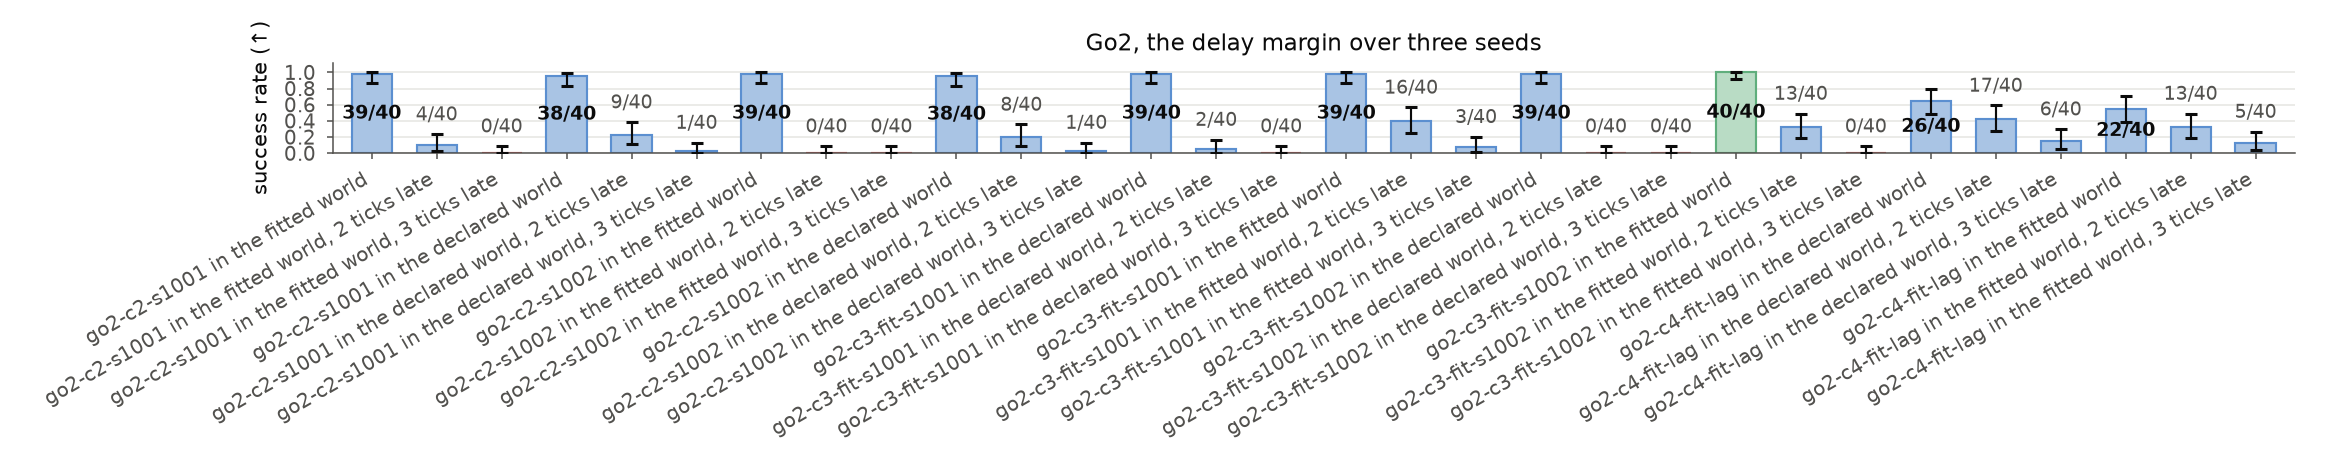

The file beside this chart, header and first rows:
arm, group, episodes, successes, trials, rate, ci_low, ci_high
go2-c2-s1001 in the fitted world, go2-c2-s1001 in the fitted world, , 39, 40, 0.975, 0.868, 0.999
go2-c2-s1001 in the fitted world, 2 tick…, go2-c2-s1001 in the fitted world, 2 tick…, , 4, 40, 0.1, 0.028, 0.237
go2-c2-s1001 in the fitted world, 3 tick…, go2-c2-s1001 in the fitted world, 3 tick…, , 0, 40, 0.0, 0.0, 0.088
go2-c2-s1001 in the declared world, go2-c2-s1001 in the declared world, , 38, 40, 0.95, 0.831, 0.994
go2-c2-s1001 in the declared world, 2 ti…, go2-c2-s1001 in the declared world, 2 ti…, , 9, 40, 0.225, 0.108, 0.385
go2-c2-s1001 in the declared world, 3 ti…, go2-c2-s1001 in the declared world, 3 ti…, , 1, 40, 0.025, 0.001, 0.132
go2-c2-s1002 in the fitted world, go2-c2-s1002 in the fitted world, , 39, 40, 0.975, 0.868, 0.999
go2-c2-s1002 in the fitted world, 2 tick…, go2-c2-s1002 in the fitted world, 2 tick…, , 0, 40, 0.0, 0.0, 0.088
go2-c2-s1002 in the fitted world, 3 tick…, go2-c2-s1002 in the fitted world, 3 tick…, , 0, 40, 0.0, 0.0, 0.088
go2-c2-s1002 in the declared world, go2-c2-s1002 in the declared world, , 38, 40, 0.95, 0.831, 0.994
go2-c2-s1002 in the declared world, 2 ti…, go2-c2-s1002 in the declared world, 2 ti…, , 8, 40, 0.2, 0.091, 0.356
go2-c2-s1002 in the declared world, 3 ti…, go2-c2-s1002 in the declared world, 3 ti…, , 1, 40, 0.025, 0.001, 0.132
go2-c3-fit-s1001 in the declared world, go2-c3-fit-s1001 in the declared world, , 39, 40, 0.975, 0.868, 0.999
go2-c3-fit-s1001 in the declared world, …, go2-c3-fit-s1001 in the declared world, …, , 2, 40, 0.05, 0.006, 0.169
go2-c3-fit-s1001 in the declared world, …, go2-c3-fit-s1001 in the declared world, …, , 0, 40, 0.0, 0.0, 0.088
go2-c3-fit-s1001 in the fitted world, go2-c3-fit-s1001 in the fitted world, , 39, 40, 0.975, 0.868, 0.999
go2-c3-fit-s1001 in the fitted world, 2 …, go2-c3-fit-s1001 in the fitted world, 2 …, , 16, 40, 0.4, 0.249, 0.567
go2-c3-fit-s1001 in the fitted world, 3 …, go2-c3-fit-s1001 in the fitted world, 3 …, , 3, 40, 0.075, 0.016, 0.204
go2-c3-fit-s1002 in the declared world, go2-c3-fit-s1002 in the declared world, , 39, 40, 0.975, 0.868, 0.999
go2-c3-fit-s1002 in the declared world, …, go2-c3-fit-s1002 in the declared world, …, , 0, 40, 0.0, 0.0, 0.088
go2-c3-fit-s1002 in the declared world, …, go2-c3-fit-s1002 in the declared world, …, , 0, 40, 0.0, 0.0, 0.088
go2-c3-fit-s1002 in the fitted world, go2-c3-fit-s1002 in the fitted world, , 40, 40, 1.0, 0.912, 1.0
go2-c3-fit-s1002 in the fitted world, 2 …, go2-c3-fit-s1002 in the fitted world, 2 …, , 13, 40, 0.325, 0.186, 0.491
go2-c3-fit-s1002 in the fitted world, 3 …, go2-c3-fit-s1002 in the fitted world, 3 …, , 0, 40, 0.0, 0.0, 0.088
go2-c4-fit-lag in the declared world, go2-c4-fit-lag in the declared world, , 26, 40, 0.65, 0.483, 0.794
go2-c4-fit-lag in the declared world, 2 …, go2-c4-fit-lag in the declared world, 2 …, , 17, 40, 0.425, 0.27, 0.591
go2-c4-fit-lag in the declared world, 3 …, go2-c4-fit-lag in the declared world, 3 …, , 6, 40, 0.15, 0.057, 0.298
go2-c4-fit-lag in the fitted world, go2-c4-fit-lag in the fitted world, , 22, 40, 0.55, 0.385, 0.707
go2-c4-fit-lag in the fitted world, 2 ti…, go2-c4-fit-lag in the fitted world, 2 ti…, , 13, 40, 0.325, 0.186, 0.491
go2-c4-fit-lag in the fitted world, 3 ti…, go2-c4-fit-lag in the fitted world, 3 ti…, , 5, 40, 0.125, 0.042, 0.268
